Run: headless pygame with SDL's dummy video driver; simulated clock (each Clock.tick advances the game by its frame time, no real sleeping); random seed 0; keys injected as events and as key.get_pressed() state; mouse plan: one left click at the window centre at the start of phase 2, then a move to the lower-right quarter at the start of phase 3.
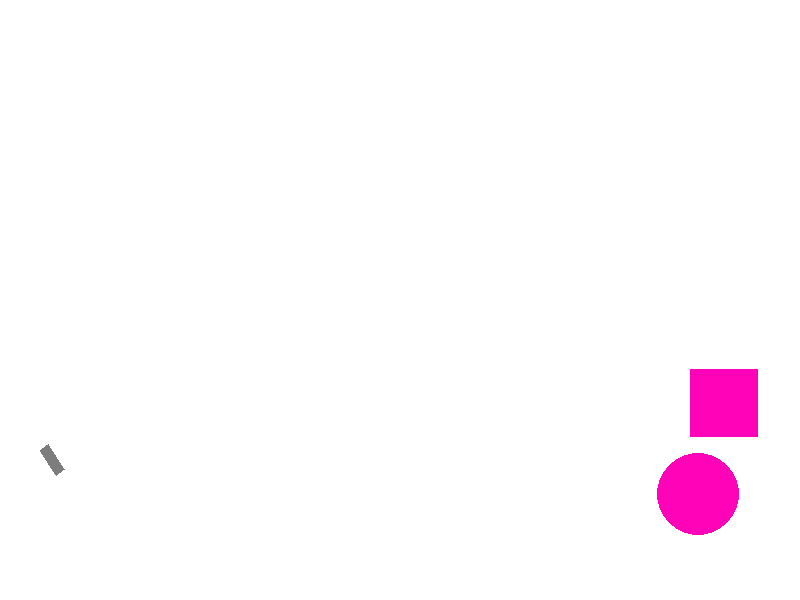
Frame 1 of 4 · flips 1–60 · no input
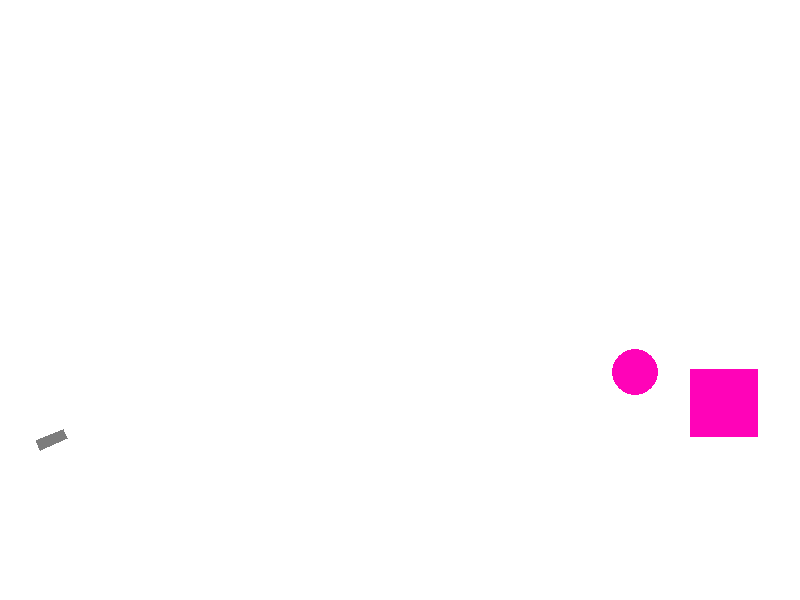
Frame 2 of 4 · flips 61–180 · clicked the window centre · tapped SPACE, RETURN · held RIGHT (→), D
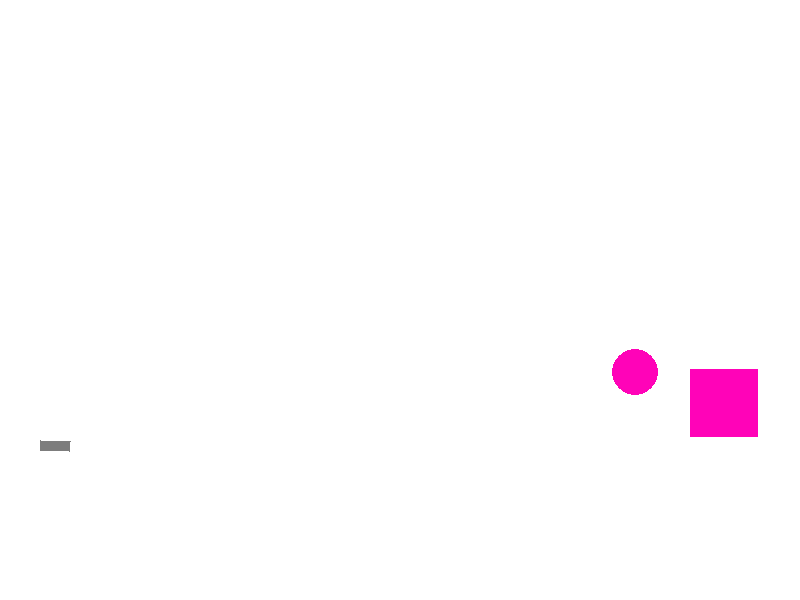
Frame 3 of 4 · flips 181–300 · moved the mouse to the lower-right quarter · held DOWN (↓), S
Frame 4 of 4 · flips 301–420 · held LEFT (←), A, UP (↑), W · screen unchanged from frame 3, image omitted

The pygame program that drew these frames:

import math
from random import choice
from random import randint as rnd
import pygame


FPS = 30

RED = 0xFF0000
BLUE = 0x0000FF
YELLOW = 0xFFC91F
GREEN = 0x00FF00
MAGENTA = 0xFF03B8
CYAN = 0x00FFCC
BLACK = (0, 0, 0)
WHITE = 0xFFFFFF
GREY = 0x7D7D7D
GAME_COLORS = [RED, BLUE, YELLOW, GREEN, MAGENTA, CYAN]

WIDTH = 800
HEIGHT = 600

g=0.7

class Ball:
    def __init__(self, screen: pygame.Surface, x=40, y=450, r=10):
        self.screen = screen
        self.x = x
        self.y = y
        self.r = r
        self.vx = 0
        self.vy = 0
        self.color = choice(GAME_COLORS)
        self.live = 30

    def move(self):
        self.x += self.vx
        self.y -= self.vy
        self.vy -= g
        if(self.y > HEIGHT-self.r):
            self.y = HEIGHT-self.r
            self.vy *= -0.7

    def draw(self):
        pygame.draw.circle(
            self.screen,
            self.color,
            (self.x, self.y),
            self.r
        )

    def hittest(self, obj):
        return ((self.x-obj.x)**2+(self.y-obj.y)**2 <= (self.r+obj.r)**2)


class Gun:
    def __init__(self, screen, x=40, y=450):
        self.screen = screen
        self.f2_power = 10
        self.f2_on = 0
        self.an = 1
        self.color = GREY
        self.x = x
        self.y = y

    def fire2_start(self, event):
        self.f2_on = 1

    def fire2_end(self, event):
        new_ball = Ball(self.screen, self.x, self.y)
        new_ball.r += 5
        self.an = math.atan2(
            (event.pos[1]-self.y), (event.pos[0]-self.x))
        new_ball.vx = self.f2_power * math.cos(self.an)
        new_ball.vy = - self.f2_power * math.sin(self.an)
        self.f2_on = 0
        #self.f2_power = 10
        return new_ball

    def targetting(self, event):
        if event:
            self.an = math.atan2(
            (event.pos[1]-self.y), (event.pos[0]-self.x))
        if self.f2_on:
            self.color = RED
        else:
            self.color = GREY

    def draw(self):
        width = 10
        coords = [
            (self.x, self.y),
            (self.x+(self.f2_power+20)*math.cos(self.an),
             self.y+(self.f2_power+20)*math.sin(self.an)),
            (self.x+(self.f2_power+20)*math.cos(self.an)+width*math.sin(self.an),
             self.y+(self.f2_power+20)*math.sin(self.an)-width*math.cos(self.an)),
            (self.x+width*math.sin(self.an), self.y-width*math.cos(self.an))
        ]
        pygame.draw.polygon(self.screen, self.color, (coords), width=0)

    def power_up(self):
        if self.f2_on:
            if self.f2_power < 100:
                self.f2_power += 1
                self.color = RED
        else:
            self.color = GREY


class AbstractTarget:
    def __init__(self, x, y, r):
        self.x = x
        self.y = y
        self.r = r
        self.vx = rnd(-7, 7)
        self.vy = rnd(-7, 7)
        self.color = GAME_COLORS[rnd(0, 5)]
        self.live = 1

    def hit(self, point=1):
        self.live -=1

    def draw(self):
        pass

    def move(self):
        self.x += self.vx
        self.y += self.vy

    def collision(self):
        if(self.x + self.r > WIDTH):
            self.vx *= -1
            self.x = WIDTH-self.r
        elif(self.x - self.r < 0):
            self.vx *= -1
            self.x = self.r
        elif(self.y - self.r < 0):
            self.vy *= -1
            self.y = self.r
        elif(self.y + self.r > HEIGHT):
            self.vy *= -1
            self.y = HEIGHT-self.r

class CircleTarget(AbstractTarget):
    def __init__(self, x, y, r):
        super().__init__(x, y, r)
    def draw (self):
        pygame.draw.circle(
            screen,
            self.color,
            (self.x, self.y),
            self.r)

class SquareTarget(AbstractTarget):
    def __init__(self, x, y, r):
        super().__init__(x, y, r)
        self.live = 3
    def draw (self):
        pygame.draw.rect(
            screen,
            self.color,
            (self.x-self.r, self.y-self.r, self.r*2,self.r*2))


pygame.init()
screen = pygame.display.set_mode((WIDTH, HEIGHT))
bullet = 0
balls = []

clock = pygame.time.Clock()
gun = Gun(screen)
target1 = CircleTarget(rnd(600, 780), rnd(300, 550), rnd(15,50))
target2 = SquareTarget(rnd(600, 780), rnd(300, 550), rnd(15,50))
finished = False

while not finished:
    screen.fill(WHITE)
    gun.draw()
    target1.draw()
    target2.draw()
    for b in balls:
        b.draw()
    pygame.display.update()

    clock.tick(FPS)
    for event in pygame.event.get():
        if event.type == pygame.QUIT:
            finished = True
        elif event.type == pygame.MOUSEBUTTONDOWN:
            gun.fire2_start(event)
        elif event.type == pygame.MOUSEBUTTONUP:
            gun.fire2_end(event)
            balls.append(gun.fire2_end(event))
            gun.f2_power = 10
        elif event.type == pygame.MOUSEMOTION:
            gun.targetting(event)

    for b in balls:
        b.move()
        if b.hittest(target1) and target1.live:
            target1.live = 0
            target1.hit()
            target1 = CircleTarget(rnd(600, 780), rnd(300, 550), rnd(15, 50))
            balls.remove(b)
        if b.hittest(target2) and target2.live:
            target2.live = 0
            target2.hit()
            target2 = CircleTarget(rnd(600, 780), rnd(300, 550), rnd(15, 50))
            balls.remove(b)
    gun.power_up()

pygame.quit()
print(rnd(15,25))
